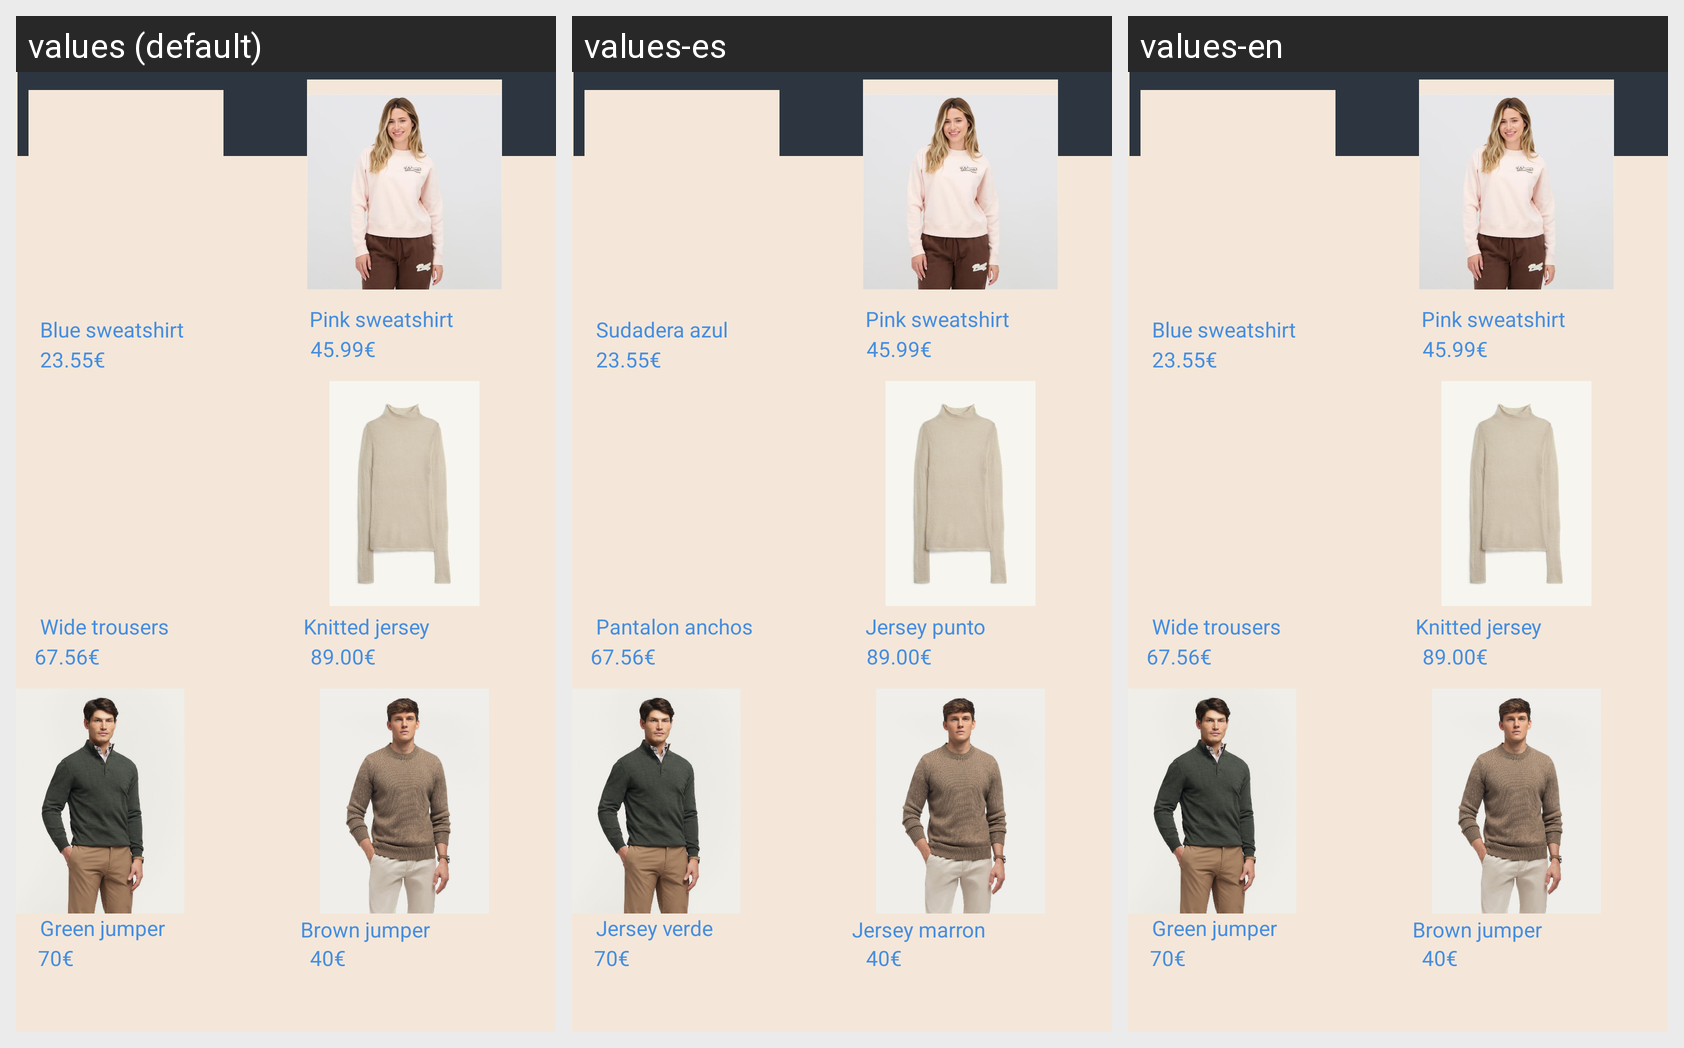

Translations of the strings shown on this Android screen, per locale in the grid:
Android screen res/layout/fragment_moda.xml rendered under 3 locales, left to right: values (default), values-es, values-en. Device: Nexus 5 (rendered at 1080×1920; each locale shown at half size, 540×960, under a caption strip naming it); theme newAppTheme.
Strings drawn on this screen, with the default value and each locale's value (text and hints the layout hard-codes, and strings that could not be matched under every locale, appear in the picture but are not listed):

sudaderaAzul
  values: Blue sweatshirt
  values-es: Sudadera azul
  values-en: Blue sweatshirt

pantalonAnchos
  values: Wide trousers
  values-es: Pantalon anchos
  values-en: Wide trousers

jerseyMarron
  values: Brown jumper
  values-es: Jersey marron
  values-en: Brown jumper

jerseyVerde
  values: Green jumper
  values-es: Jersey verde
  values-en: Green jumper

sudaderaRosa
  values: Pink sweatshirt
  values-es: Pink sweatshirt
  values-en: Pink sweatshirt

jerseyPunto
  values: Knitted jersey
  values-es: Jersey punto
  values-en: Knitted jersey
